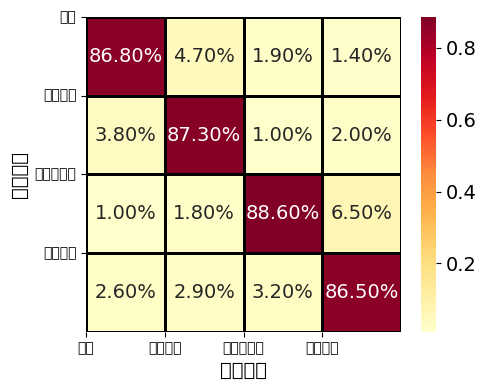

Python code for this plot: (Note: this script raises an exception after producing the figure.)
import numpy as np
import matplotlib.pyplot as plt
import seaborn as sns

# 手动指定中文字体（seaborn 的 annot 和 tick labels 需要单独处理）
plt.rcParams['font.sans-serif'] = ['STHeiti', 'Arial Unicode MS', 'sans-serif']
plt.rcParams['axes.unicode_minus'] = False  # 正确显示负号（如 -1）

# 原始混淆矩阵
confusion_matrix_full = np.array([
    [86.80, 4.70, 5.20, 1.90, 1.40],   # 正常
    [3.80, 87.30, 5.90, 1.00, 2.00],   # 阻塞故障
    [2.90, 4.50, 86.70, 2.50, 3.40],   # 破损故障（可后续移除）
    [1.00, 1.80, 2.10, 88.60, 6.50],   # 传感器故障（略高，更易识别）
    [2.60, 2.90, 4.80, 3.20, 86.50]    # 丝杠剥落故障
])

# 去掉“破损故障”（索引2）
indices_to_keep = [0, 1, 3, 4]
confusion_matrix = confusion_matrix_full[np.ix_(indices_to_keep, indices_to_keep)] / 100.0

# 更新标签
labels = ['正常', '阻塞故障', '传感器故障', '丝杠剥落']

# 创建图形
plt.figure(figsize=(5, 4))

# 绘制热力图
ax = sns.heatmap(
    confusion_matrix,
    annot=True,
    fmt='.2%',
    cmap='YlOrRd',
    cbar=True,
    square=True,
    linewidths=0.8,
    linecolor='black',
    annot_kws={'size': 14, 'fontname': 'Times New Roman'}  # 注释数字用 Times New Roman
)

# 设置坐标轴标签
plt.xlabel('预测标签', fontsize=14)
plt.ylabel('真实标签', fontsize=14)

# 设置 x 轴标签倾斜
plt.xticks(np.arange(len(labels)), labels, rotation=0)
plt.yticks(np.arange(len(labels)), labels, rotation=0)

# 颜色条标签字体设为 Times New Roman
cbar = ax.collections[0].colorbar
cbar.ax.tick_params(labelsize=14, labelcolor='black', labelfontfamily='Times New Roman')

# 调整布局
plt.tight_layout()
plt.savefig('plots/matrix_4_baseline_LSTM.png', dpi=300)

# 显示或保存
plt.show()